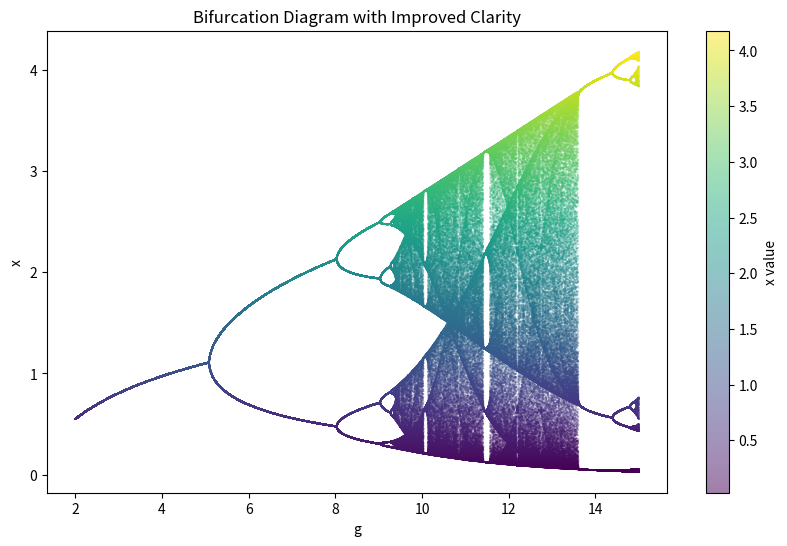

Python code for this plot:
import math
import matplotlib.pyplot as plt
import numpy as np

def h(x, g):
    return g * x * (1 - math.tanh(x))

def iterate(f, x0, n):
    x = x0
    for i in range(n):
        x = f(x)
    return x


def periodicity(y0, f, epsilon=0.0001, max_iter=1000):
    values = []
    for m in range(max_iter):
        x = iterate(f, y0, m)
        if any(abs(x - h) < epsilon for h in values):
            return m
        values.append(x)
    return -1


def generate_bifurcation_diagram(g_min=2, g_max=15, n_values=3000, preiterations=500, n_points=200):
    gammas = np.linspace(g_min, g_max, n_values)
    array_coords = np.zeros((gammas.size, n_points))
    
    # Generates coords for each gamma

    for i, g in enumerate(gammas):
        x = 0.5
        for _ in range(preiterations):
            x = h (x, g)
        for m in range(n_points): 
            x = h(x, g)
            array_coords[i, m] = x

    gamma_values = np.repeat(gammas, n_points)
    coordinates = array_coords.flatten()

    plt.figure(figsize=(10, 6))
    plt.scatter(gamma_values, coordinates, s=0.05, c=coordinates, cmap='viridis', alpha=0.5)
    plt.colorbar(label='x value')
    plt.xlabel('g')
    plt.ylabel('x')
    plt.title('Bifurcation Diagram with Improved Clarity')
    plt.show()

generate_bifurcation_diagram()




    

        



